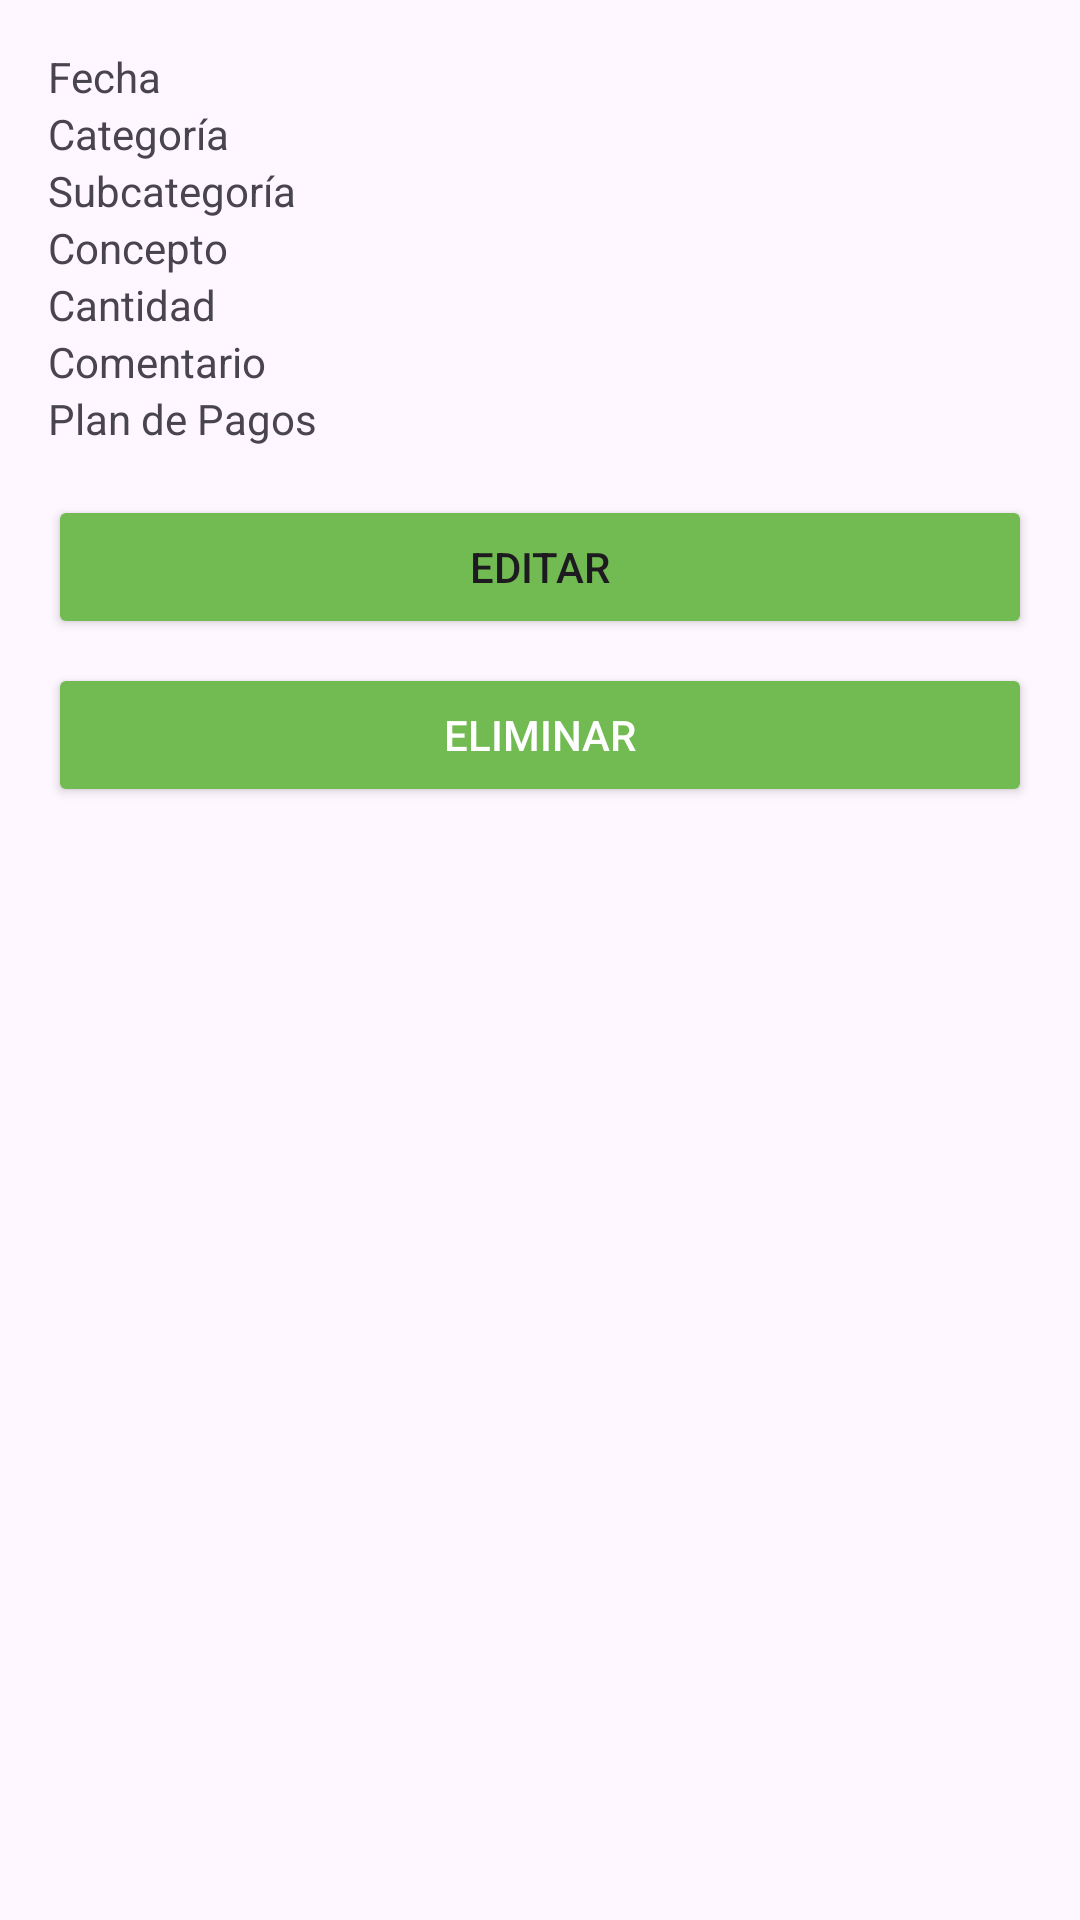

The Android layout XML behind this screen, and the referenced resources:
<!-- AndroidManifest.xml: application theme Theme.MyApplication -->
<!-- res/layout/activity_item_details.xml -->
<ScrollView xmlns:android="http://schemas.android.com/apk/res/android"
    android:layout_width="match_parent"
    android:layout_height="match_parent"
    android:padding="16dp">

    <LinearLayout
        android:orientation="vertical"
        android:layout_width="match_parent"
        android:layout_height="wrap_content">

        <TextView android:id="@+id/txtFecha" android:layout_width="match_parent" android:layout_height="wrap_content" android:text="Fecha"/>
        <TextView android:id="@+id/txtCategoria" android:layout_width="match_parent" android:layout_height="wrap_content" android:text="Categoría"/>
        <TextView android:id="@+id/txtSubcategoria" android:layout_width="match_parent" android:layout_height="wrap_content" android:text="Subcategoría"/>
        <TextView android:id="@+id/txtConcepto" android:layout_width="match_parent" android:layout_height="wrap_content" android:text="Concepto"/>
        <TextView android:id="@+id/txtCantidad" android:layout_width="match_parent" android:layout_height="wrap_content" android:text="Cantidad"/>
        <TextView android:id="@+id/txtComentario" android:layout_width="match_parent" android:layout_height="wrap_content" android:text="Comentario"/>
        <TextView android:id="@+id/txtPlanPagos" android:layout_width="match_parent" android:layout_height="wrap_content" android:text="Plan de Pagos"/>

        <Button
            android:id="@+id/btnEditar"
            android:layout_width="match_parent"
            android:layout_height="wrap_content"
            android:layout_marginTop="16dp"
            android:backgroundTint="#72BB53"
            android:text="Editar" />

        <Button
            android:id="@+id/btnEliminar"
            android:layout_width="match_parent"
            android:layout_height="wrap_content"
            android:layout_marginTop="8dp"
            android:backgroundTint="#72BB53"
            android:text="Eliminar"
            android:textColor="@android:color/white" />

    </LinearLayout>

</ScrollView>
<!-- resources referenced by this layout -->
<resources>
  <style name="Theme.MyApplication" parent="Base.Theme.MyApplication" />
  <style name="Base.Theme.MyApplication" parent="Theme.Material3.DayNight.NoActionBar">
          
          
      </style>
</resources>
